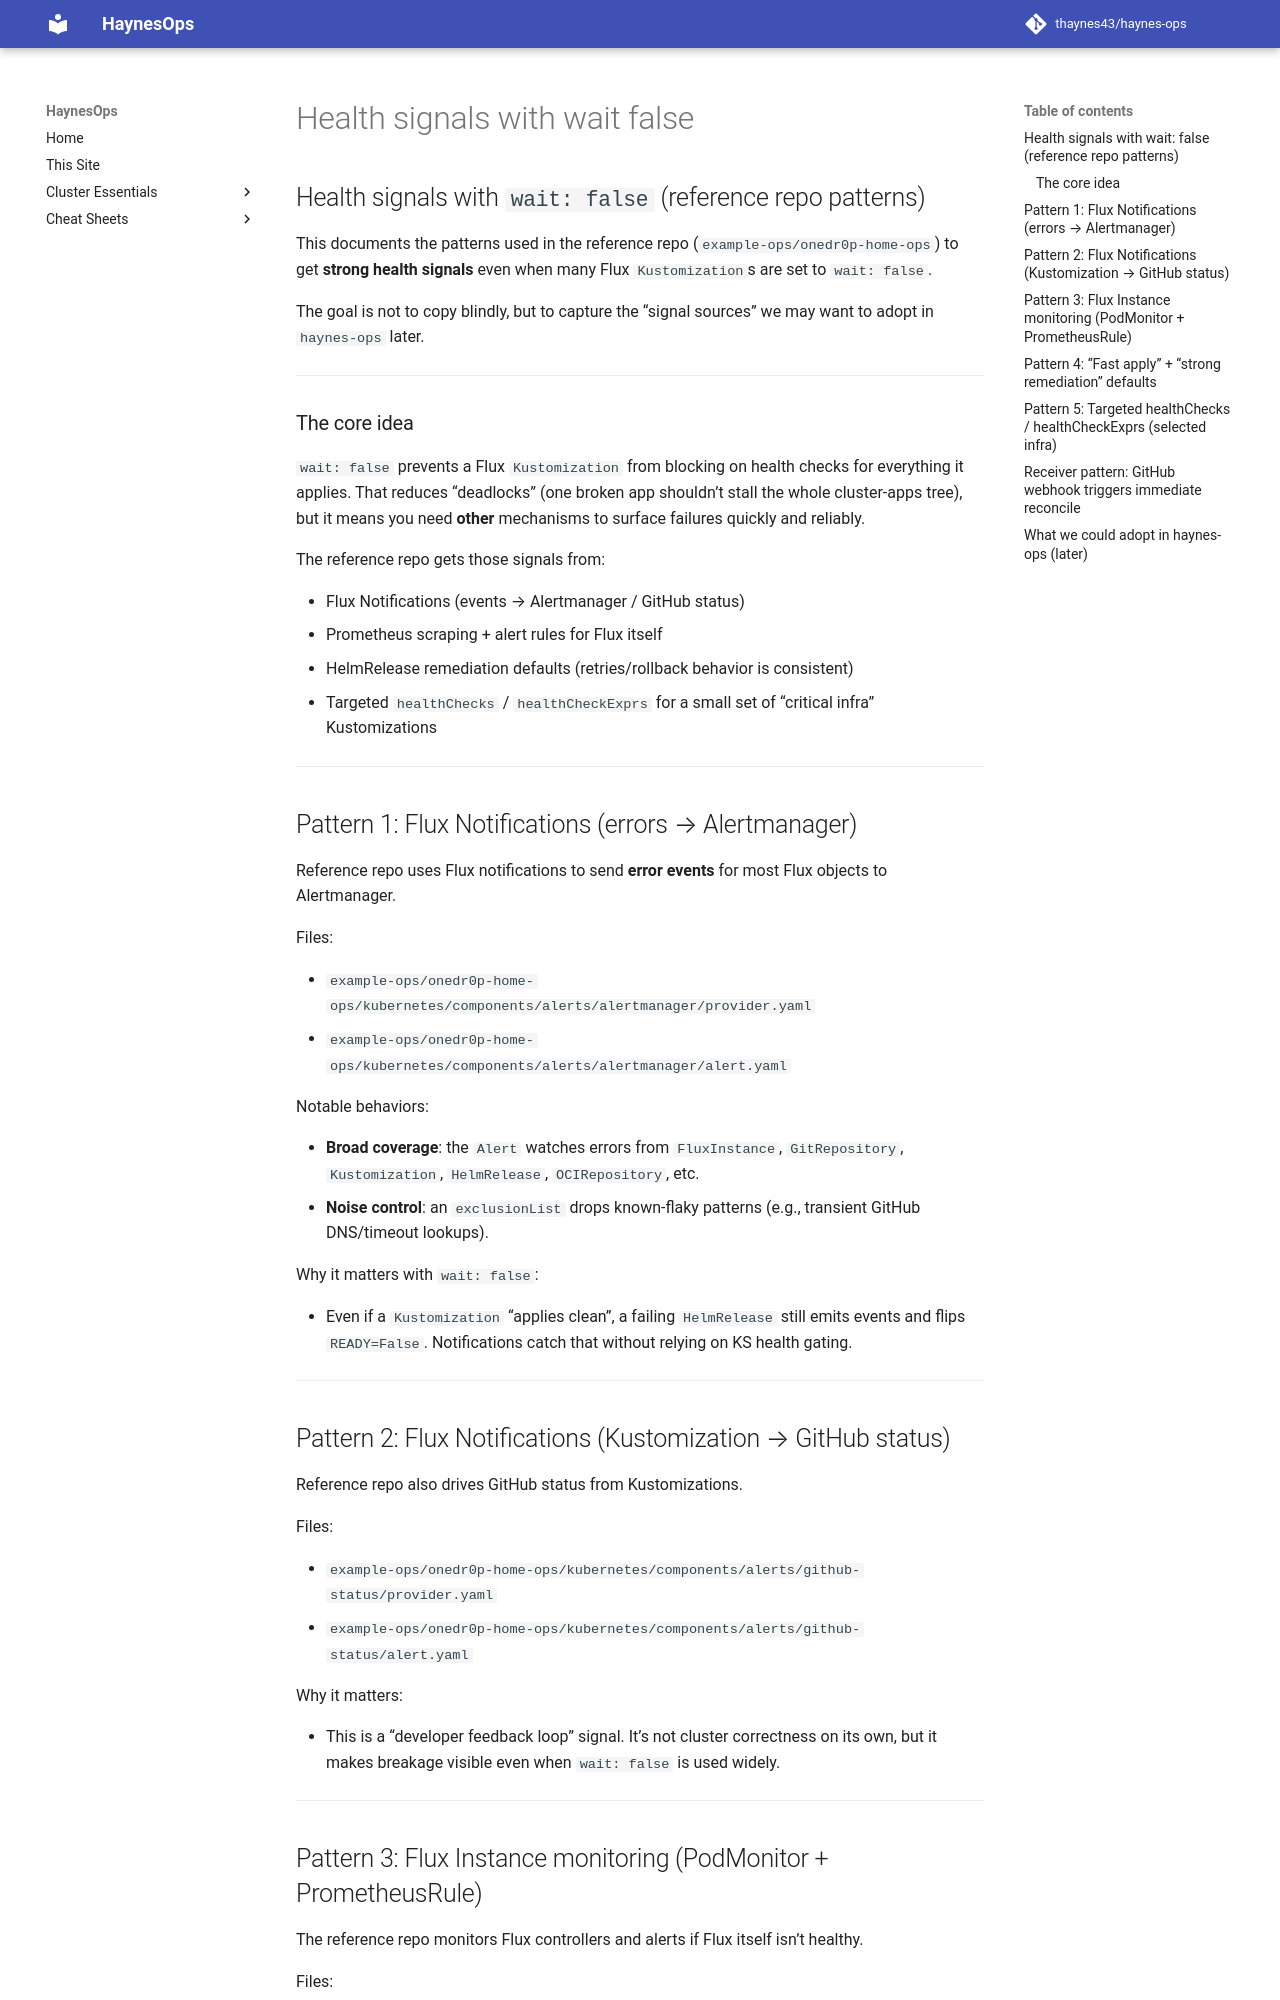

repository: thaynes43/haynes-ops · page: standardization/health-signals-with-wait-false/index.html · generator: mkdocs

## Health signals with `wait: false` (reference repo patterns)

This documents the patterns used in the reference repo (`example-ops/onedr0p-home-ops`) to get **strong health signals** even when many Flux `Kustomization`s are set to `wait: false`.

The goal is not to copy blindly, but to capture the “signal sources” we may want to adopt in `haynes-ops` later.

---

### The core idea

`wait: false` prevents a Flux `Kustomization` from blocking on health checks for everything it applies. That reduces “deadlocks” (one broken app shouldn’t stall the whole cluster-apps tree), but it means you need **other** mechanisms to surface failures quickly and reliably.

The reference repo gets those signals from:

- Flux Notifications (events → Alertmanager / GitHub status)
- Prometheus scraping + alert rules for Flux itself
- HelmRelease remediation defaults (retries/rollback behavior is consistent)
- Targeted `healthChecks` / `healthCheckExprs` for a small set of “critical infra” Kustomizations

---

## Pattern 1: Flux Notifications (errors → Alertmanager)

Reference repo uses Flux notifications to send **error events** for most Flux objects to Alertmanager.

Files:

- `example-ops/onedr0p-home-ops/kubernetes/components/alerts/alertmanager/provider.yaml`
- `example-ops/onedr0p-home-ops/kubernetes/components/alerts/alertmanager/alert.yaml`

Notable behaviors:

- **Broad coverage**: the `Alert` watches errors from `FluxInstance`, `GitRepository`, `Kustomization`, `HelmRelease`, `OCIRepository`, etc.
- **Noise control**: an `exclusionList` drops known-flaky patterns (e.g., transient GitHub DNS/timeout lookups).

Why it matters with `wait: false`:

- Even if a `Kustomization` “applies clean”, a failing `HelmRelease` still emits events and flips `READY=False`. Notifications catch that without relying on KS health gating.

---

## Pattern 2: Flux Notifications (Kustomization → GitHub status)

Reference repo also drives GitHub status from Kustomizations.

Files:

- `example-ops/onedr0p-home-ops/kubernetes/components/alerts/github-status/provider.yaml`
- `example-ops/onedr0p-home-ops/kubernetes/components/alerts/github-status/alert.yaml`

Why it matters:

- This is a “developer feedback loop” signal. It’s not cluster correctness on its own, but it makes breakage visible even when `wait: false` is used widely.

---
